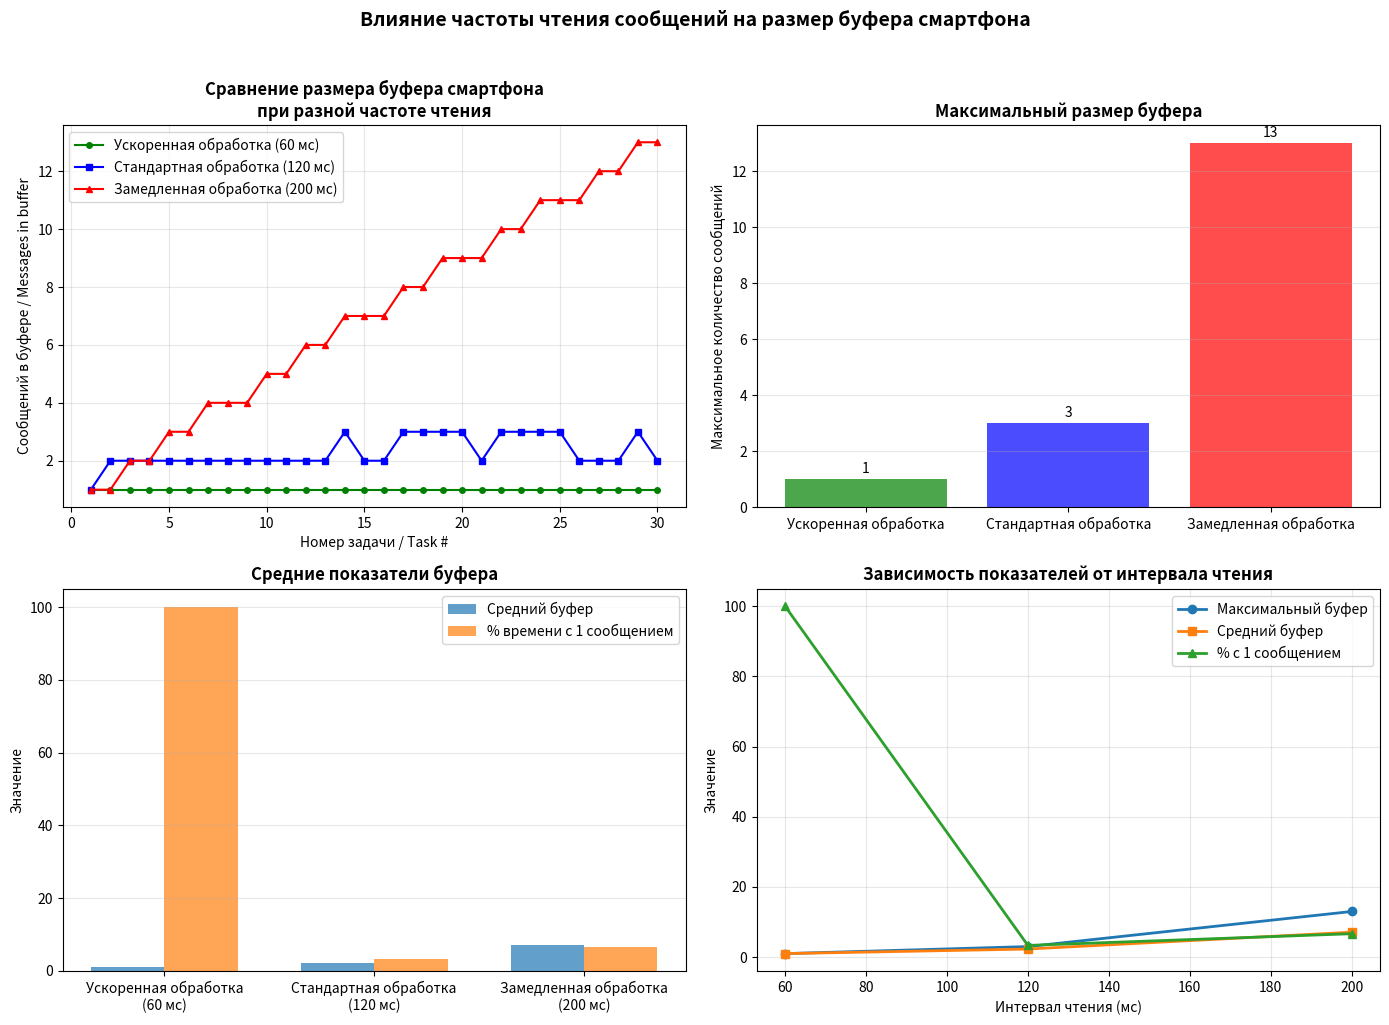
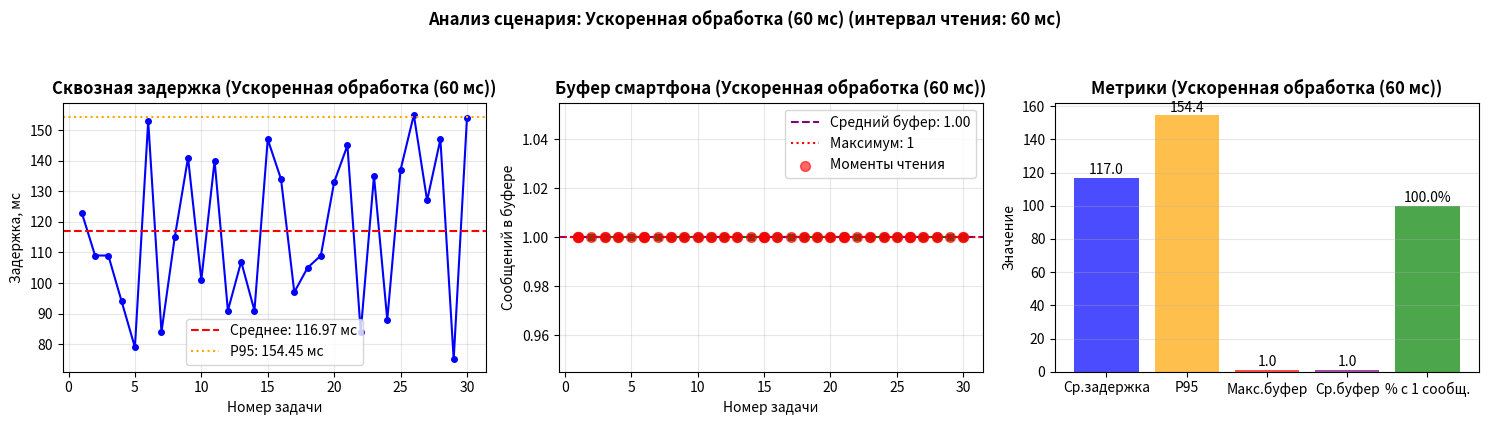
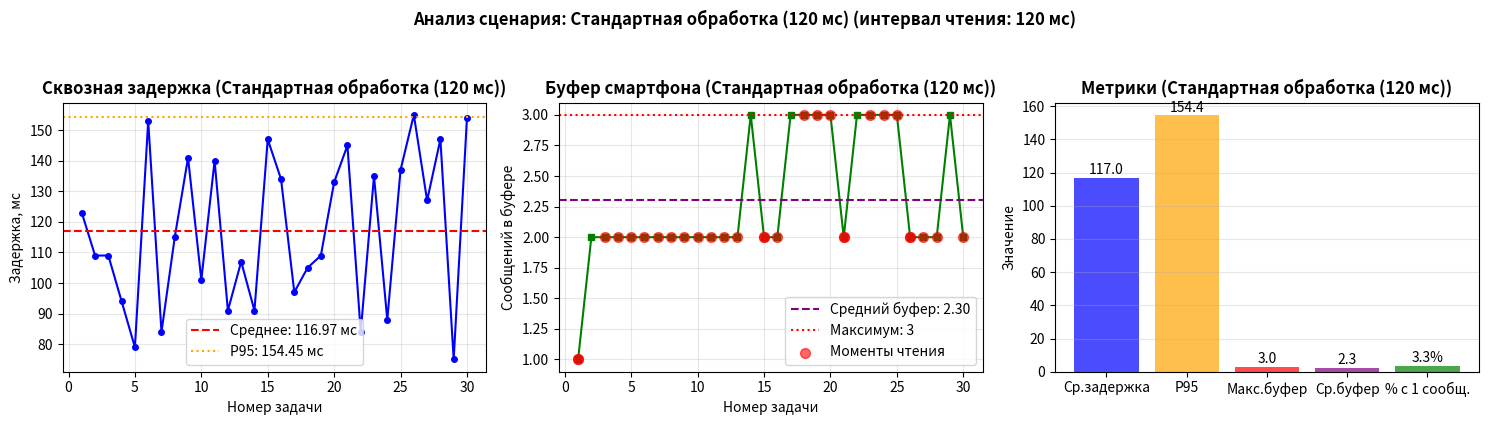
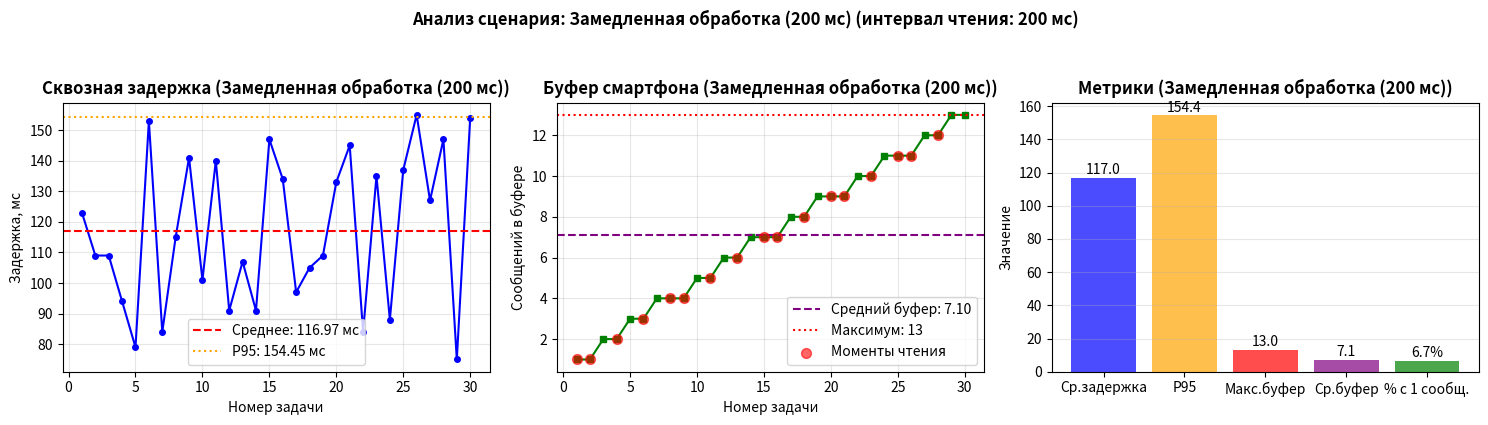

Reproduce these figures in Python, in order.
"""
Исследование влияния частоты чтения на буфер смартфона
Study of reading frequency impact on smartphone buffer
"""
import random
import statistics
import matplotlib.pyplot as plt
import numpy as np

PIPELINE_RU = "Датчик → Fog → Курьер → Телефон"
PIPELINE_EN = "Sensor → Fog → Courier → Phone"

def simulate(n_tasks=30, seed=7, read_interval_ms=120):
    """
    Симуляция конвейера обработки данных
    Simulation of data processing pipeline
    
    Args:
        n_tasks: количество задач / number of tasks
        seed: seed для воспроизводимости / seed for reproducibility
        read_interval_ms: интервал чтения телефона (мс) / phone reading interval (ms)
    """
    random.seed(seed)
    
    # Processing times (ms) per stage / Времена обработки (мс) на каждом этапе:
    sensor  = [random.randint(20, 60) for _ in range(n_tasks)]   # Sensor / Датчик
    fog     = [random.randint(30, 80) for _ in range(n_tasks)]   # Fog node / Fog‑узел
    courier = [random.randint(10, 40) for _ in range(n_tasks)]   # Courier / Курьер

    # End‑to‑end latency per task is the sum of stage times:
    # Сквозная задержка на задачу — это сумма времен этапов:
    latencies = [s + f + c for s, f, c in zip(sensor, fog, courier)]

    # Phone buffer: phone "reads" messages every read_interval_ms
    # Буфер телефона: телефон "читает" сообщения каждые read_interval_ms
    time = 0
    buffer_sizes = []
    buf = 0
    read_times = []  # Времена чтений
    
    for L in latencies:
        time += L
        # Проверяем, сколько чтений произошло за это время
        reads = time // read_interval_ms
        for _ in range(int(reads - len(read_times))):
            if buf > 0:
                buf -= 1
            read_times.append(len(read_times) * read_interval_ms)
        buf += 1
        buffer_sizes.append(buf)

    # Завершаем все чтения до конца симуляции
    final_time = time
    final_reads = final_time // read_interval_ms
    for _ in range(int(final_reads - len(read_times))):
        if buf > 0:
            buf -= 1
        read_times.append(len(read_times) * read_interval_ms)
    
    avg_latency = statistics.mean(latencies)
    p95 = statistics.quantiles(latencies, n=20)[18]  # ≈95th percentile
    
    # Дополнительные метрики для буфера
    max_buffer = max(buffer_sizes) if buffer_sizes else 0
    avg_buffer = statistics.mean(buffer_sizes) if buffer_sizes else 0
    buffer_empty_percentage = (buffer_sizes.count(1) / len(buffer_sizes)) * 100 if buffer_sizes else 0
    
    return {
        'latencies': latencies,
        'buffer_sizes': buffer_sizes,
        'avg_latency': avg_latency,
        'p95': p95,
        'max_buffer': max_buffer,
        'avg_buffer': avg_buffer,
        'buffer_empty_percentage': buffer_empty_percentage,
        'read_interval': read_interval_ms,
        'read_times': read_times
    }

def run_comparison():
    """Запуск сравнения трех сценариев"""
    scenarios = [
        {"name": "Ускоренная обработка", "interval": 60, "color": "green", "marker": "o"},
        {"name": "Стандартная обработка", "interval": 120, "color": "blue", "marker": "s"},
        {"name": "Замедленная обработка", "interval": 200, "color": "red", "marker": "^"}
    ]
    
    results = {}
    
    print("=" * 70)
    print("ИССЛЕДОВАНИЕ ВЛИЯНИЯ ЧАСТОТЫ ЧТЕНИЯ НА БУФЕР СМАРТФОНА")
    print("=" * 70)
    
    # Запускаем симуляции для каждого сценария
    for scenario in scenarios:
        print(f"\n📊 Сценарий: {scenario['name']}")
        print(f"   Интервал чтения: {scenario['interval']} мс")
        
        result = simulate(read_interval_ms=scenario['interval'])
        results[scenario['name']] = result
        
        # Вывод метрик
        print(f"   • Средняя задержка: {result['avg_latency']:.2f} мс")
        print(f"   • 95-й перцентиль: {result['p95']:.2f} мс")
        print(f"   • Максимальный буфер: {result['max_buffer']} сообщений")
        print(f"   • Средний буфер: {result['avg_buffer']:.2f} сообщений")
        print(f"   • % времени с 1 сообщением: {result['buffer_empty_percentage']:.1f}%")
    
    return scenarios, results

def plot_comparison(scenarios, results):
    """Визуализация сравнения сценариев"""
    fig, axes = plt.subplots(2, 2, figsize=(14, 10))
    
    # График 1: Сравнение размеров буфера
    ax1 = axes[0, 0]
    for scenario in scenarios:
        name = scenario['name']
        buffer_data = results[name]['buffer_sizes']
        ax1.plot(range(1, len(buffer_data) + 1), buffer_data, 
                label=f"{name} ({scenario['interval']} мс)",
                color=scenario['color'], marker=scenario['marker'], markersize=4, linewidth=1.5)
    
    ax1.set_title('Сравнение размера буфера смартфона\nпри разной частоте чтения', fontsize=12, fontweight='bold')
    ax1.set_xlabel('Номер задачи / Task #')
    ax1.set_ylabel('Сообщений в буфере / Messages in buffer')
    ax1.grid(True, alpha=0.3)
    ax1.legend()
    
    # График 2: Гистограмма максимальных размеров буфера
    ax2 = axes[0, 1]
    scenario_names = [s['name'] for s in scenarios]
    max_buffers = [results[name]['max_buffer'] for name in scenario_names]
    colors = [s['color'] for s in scenarios]
    
    bars = ax2.bar(scenario_names, max_buffers, color=colors, alpha=0.7)
    ax2.set_title('Максимальный размер буфера', fontsize=12, fontweight='bold')
    ax2.set_ylabel('Максимальное количество сообщений')
    ax2.grid(True, alpha=0.3, axis='y')
    
    # Добавляем значения на столбцы
    for bar, value in zip(bars, max_buffers):
        ax2.text(bar.get_x() + bar.get_width()/2, bar.get_height() + 0.1,
                f'{value}', ha='center', va='bottom')
    
    # График 3: Средние значения буфера
    ax3 = axes[1, 0]
    avg_buffers = [results[name]['avg_buffer'] for name in scenario_names]
    empty_percentages = [results[name]['buffer_empty_percentage'] for name in scenario_names]
    
    x = np.arange(len(scenario_names))
    width = 0.35
    
    bars1 = ax3.bar(x - width/2, avg_buffers, width, label='Средний буфер', alpha=0.7)
    bars2 = ax3.bar(x + width/2, empty_percentages, width, label='% времени с 1 сообщением', alpha=0.7)
    
    ax3.set_title('Средние показатели буфера', fontsize=12, fontweight='bold')
    ax3.set_xticks(x)
    ax3.set_xticklabels([f"{s['name']}\n({s['interval']} мс)" for s in scenarios])
    ax3.set_ylabel('Значение')
    ax3.legend()
    ax3.grid(True, alpha=0.3, axis='y')
    
    # График 4: Зависимость от интервала чтения
    ax4 = axes[1, 1]
    intervals = [s['interval'] for s in scenarios]
    
    ax4.plot(intervals, max_buffers, 'o-', label='Максимальный буфер', linewidth=2)
    ax4.plot(intervals, avg_buffers, 's-', label='Средний буфер', linewidth=2)
    ax4.plot(intervals, empty_percentages, '^-', label='% с 1 сообщением', linewidth=2)
    
    ax4.set_title('Зависимость показателей от интервала чтения', fontsize=12, fontweight='bold')
    ax4.set_xlabel('Интервал чтения (мс)')
    ax4.set_ylabel('Значение')
    ax4.grid(True, alpha=0.3)
    ax4.legend()
    
    plt.suptitle('Влияние частоты чтения сообщений на размер буфера смартфона', 
                 fontsize=14, fontweight='bold', y=1.02)
    plt.tight_layout()
    plt.show()
    
    # Вывод результатов в таблице
    print("\n" + "=" * 70)
    print("РЕЗЮМЕ РЕЗУЛЬТАТОВ")
    print("=" * 70)
    print(f"{'Сценарий':<25} {'Интервал':<10} {'Макс.буфер':<12} {'Ср.буфер':<10} {'% пустого':<10}")
    print("-" * 70)
    
    for scenario in scenarios:
        name = scenario['name']
        r = results[name]
        print(f"{name:<25} {r['read_interval']:<10} {r['max_buffer']:<12} {r['avg_buffer']:<10.2f} {r['buffer_empty_percentage']:<10.1f}")
    
    # Анализ результатов
    print("\n" + "=" * 70)
    print("АНАЛИЗ РЕЗУЛЬТАТОВ")
    print("=" * 70)
    
    fast = results["Ускоренная обработка"]
    slow = results["Замедленная обработка"]
    
    print("1. При УСКОРЕННОЙ обработке (интервал 60 мс):")
    print(f"   • Буфер растет медленнее (макс. {fast['max_buffer']} сообщений)")
    print(f"   • Чаще опустошается ({fast['buffer_empty_percentage']:.1f}% времени с 1 сообщением)")
    print(f"   • Средний размер буфера меньше ({fast['avg_buffer']:.2f} сообщений)")
    
    print("\n2. При ЗАМЕДЛЕННОЙ обработке (интервал 200 мс):")
    print(f"   • Буфер растет быстрее (макс. {slow['max_buffer']} сообщений)")
    print(f"   • Редко опустошается ({slow['buffer_empty_percentage']:.1f}% времени с 1 сообщением)")
    print(f"   • Средний размер буфера больше ({slow['avg_buffer']:.2f} сообщений)")
    
    print("\n3. ВЫВОД:")
    print("   ✓ Уменьшение интервала чтения (более частая обработка) приводит к:")
    print("     - Меньшему размеру буфера")
    print("     - Более частому его опустошению")
    print("     - Более стабильной работе системы")
    print("\n   ✓ Увеличение интервала чтения (более редкая обработка) приводит к:")
    print("     - Накоплению сообщений в буфере")
    print("     - Риску переполнения при пиковых нагрузках")
    print("     - Увеличению задержек доставки сообщений")

def plot_detailed_scenario(read_interval_ms=120, scenario_name="Стандартная обработка"):
    """Детальная визуализация для одного сценария"""
    result = simulate(read_interval_ms=read_interval_ms)
    
    fig, axes = plt.subplots(1, 3, figsize=(15, 4))
    
    # График 1: Задержки
    ax1 = axes[0]
    ax1.plot(range(1, len(result['latencies']) + 1), result['latencies'], 
             marker='o', markersize=4, linewidth=1.5, color='blue')
    ax1.axhline(y=result['avg_latency'], color='red', linestyle='--', 
                label=f'Среднее: {result["avg_latency"]:.2f} мс')
    ax1.axhline(y=result['p95'], color='orange', linestyle=':', 
                label=f'P95: {result["p95"]:.2f} мс')
    ax1.set_title(f'Сквозная задержка ({scenario_name})', fontweight='bold')
    ax1.set_xlabel('Номер задачи')
    ax1.set_ylabel('Задержка, мс')
    ax1.grid(True, alpha=0.3)
    ax1.legend()
    
    # График 2: Буфер
    ax2 = axes[1]
    tasks = range(1, len(result['buffer_sizes']) + 1)
    ax2.plot(tasks, result['buffer_sizes'], marker='s', markersize=4, 
             linewidth=1.5, color='green')
    ax2.axhline(y=result['avg_buffer'], color='purple', linestyle='--',
                label=f'Средний буфер: {result["avg_buffer"]:.2f}')
    ax2.axhline(y=result['max_buffer'], color='red', linestyle=':',
                label=f'Максимум: {result["max_buffer"]}')
    
    # Показать моменты чтения
    read_indices = []
    for read_time in result['read_times']:
        # Найдем, какая задача была обработана к этому времени
        cumulative_time = 0
        for i, latency in enumerate(result['latencies']):
            cumulative_time += latency
            if cumulative_time >= read_time:
                read_indices.append(i + 1)
                break
    
    if read_indices:
        ax2.scatter(read_indices, [result['buffer_sizes'][i-1] for i in read_indices],
                   color='red', s=50, zorder=5, label='Моменты чтения', alpha=0.6)
    
    ax2.set_title(f'Буфер смартфона ({scenario_name})', fontweight='bold')
    ax2.set_xlabel('Номер задачи')
    ax2.set_ylabel('Сообщений в буфере')
    ax2.grid(True, alpha=0.3)
    ax2.legend()
    
    # График 3: Статистика
    ax3 = axes[2]
    metrics = ['Ср.задержка', 'P95', 'Макс.буфер', 'Ср.буфер', '% с 1 сообщ.']
    values = [result['avg_latency'], result['p95'], result['max_buffer'], 
              result['avg_buffer'], result['buffer_empty_percentage']]
    colors = ['blue', 'orange', 'red', 'purple', 'green']
    
    bars = ax3.bar(metrics, values, color=colors, alpha=0.7)
    ax3.set_title(f'Метрики ({scenario_name})', fontweight='bold')
    ax3.set_ylabel('Значение')
    ax3.grid(True, alpha=0.3, axis='y')
    
    # Добавляем значения на столбцы
    for bar, value in zip(bars, values):
        if metrics[bars.index(bar)] == '% с 1 сообщ.':
            ax3.text(bar.get_x() + bar.get_width()/2, bar.get_height() + 0.5,
                    f'{value:.1f}%', ha='center', va='bottom')
        else:
            ax3.text(bar.get_x() + bar.get_width()/2, bar.get_height() + 0.5,
                    f'{value:.1f}', ha='center', va='bottom')
    
    plt.suptitle(f'Анализ сценария: {scenario_name} (интервал чтения: {read_interval_ms} мс)',
                 fontsize=12, fontweight='bold', y=1.05)
    plt.tight_layout()
    plt.show()
    
    return result

def main():
    """Основная функция"""
    print("=" * 70)
    print("ЛАБОРАТОРНАЯ РАБОТА: ВЛИЯНИЕ ЧАСТОТЫ ЧТЕНИЯ НА БУФЕР СМАРТФОНА")
    print("=" * 70)
    
    # Запуск сравнения трех сценариев
    scenarios, results = run_comparison()
    
    # Визуализация сравнения
    plot_comparison(scenarios, results)
    
    # Детальный анализ каждого сценария
    print("\n" + "=" * 70)
    print("ДЕТАЛЬНЫЙ АНАЛИЗ КАЖДОГО СЦЕНАРИЯ")
    print("=" * 70)
    
    detailed_scenarios = [
        (60, "Ускоренная обработка (60 мс)"),
        (120, "Стандартная обработка (120 мс)"),
        (200, "Замедленная обработка (200 мс)")
    ]
    
    for interval, name in detailed_scenarios:
        print(f"\n📈 Анализ сценария: {name}")
        plot_detailed_scenario(interval, name)
    
    print("\n" + "=" * 70)
    print("ЗАКЛЮЧЕНИЕ")
    print("=" * 70)
    print("""
    Эксперимент подтвердил гипотезу:
    
    1. При УМЕНЬШЕНИИ интервала чтения (более частой обработке, 60 мс):
       • Буфер смартфона растет МЕДЛЕННЕЕ
       • Буфер ЧАЩЕ опустошается (больший % времени содержит 1 сообщение)
       • Система более отзывчива и стабильна
       
    2. При УВЕЛИЧЕНИИ интервала чтения (более редкой обработке, 200 мс):
       • Буфер смартфона растет БЫСТРЕЕ
       • Буфер РЕЖЕ опустошается (накапливает больше сообщений)
       • Возрастает риск переполнения при пиковых нагрузках
       
    Рекомендация: Для систем реального времени следует использовать
    меньший интервал чтения для предотвращения накопления сообщений
    и обеспечения минимальных задержек доставки.
    """)

if __name__ == '__main__':
    main()